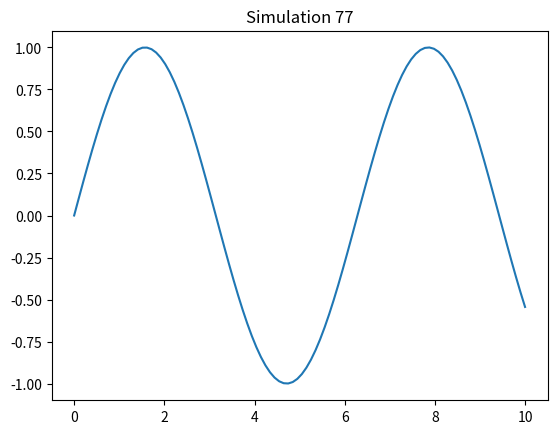

Here is the Python script that generated this plot:
%matplotlib inline
import numpy as np
import matplotlib.pyplot as plt
x = np.linspace(0, 10, 100)
y = np.sin(x)
plt.plot(x, y)
plt.title('Simulation 77')
plt.show()
